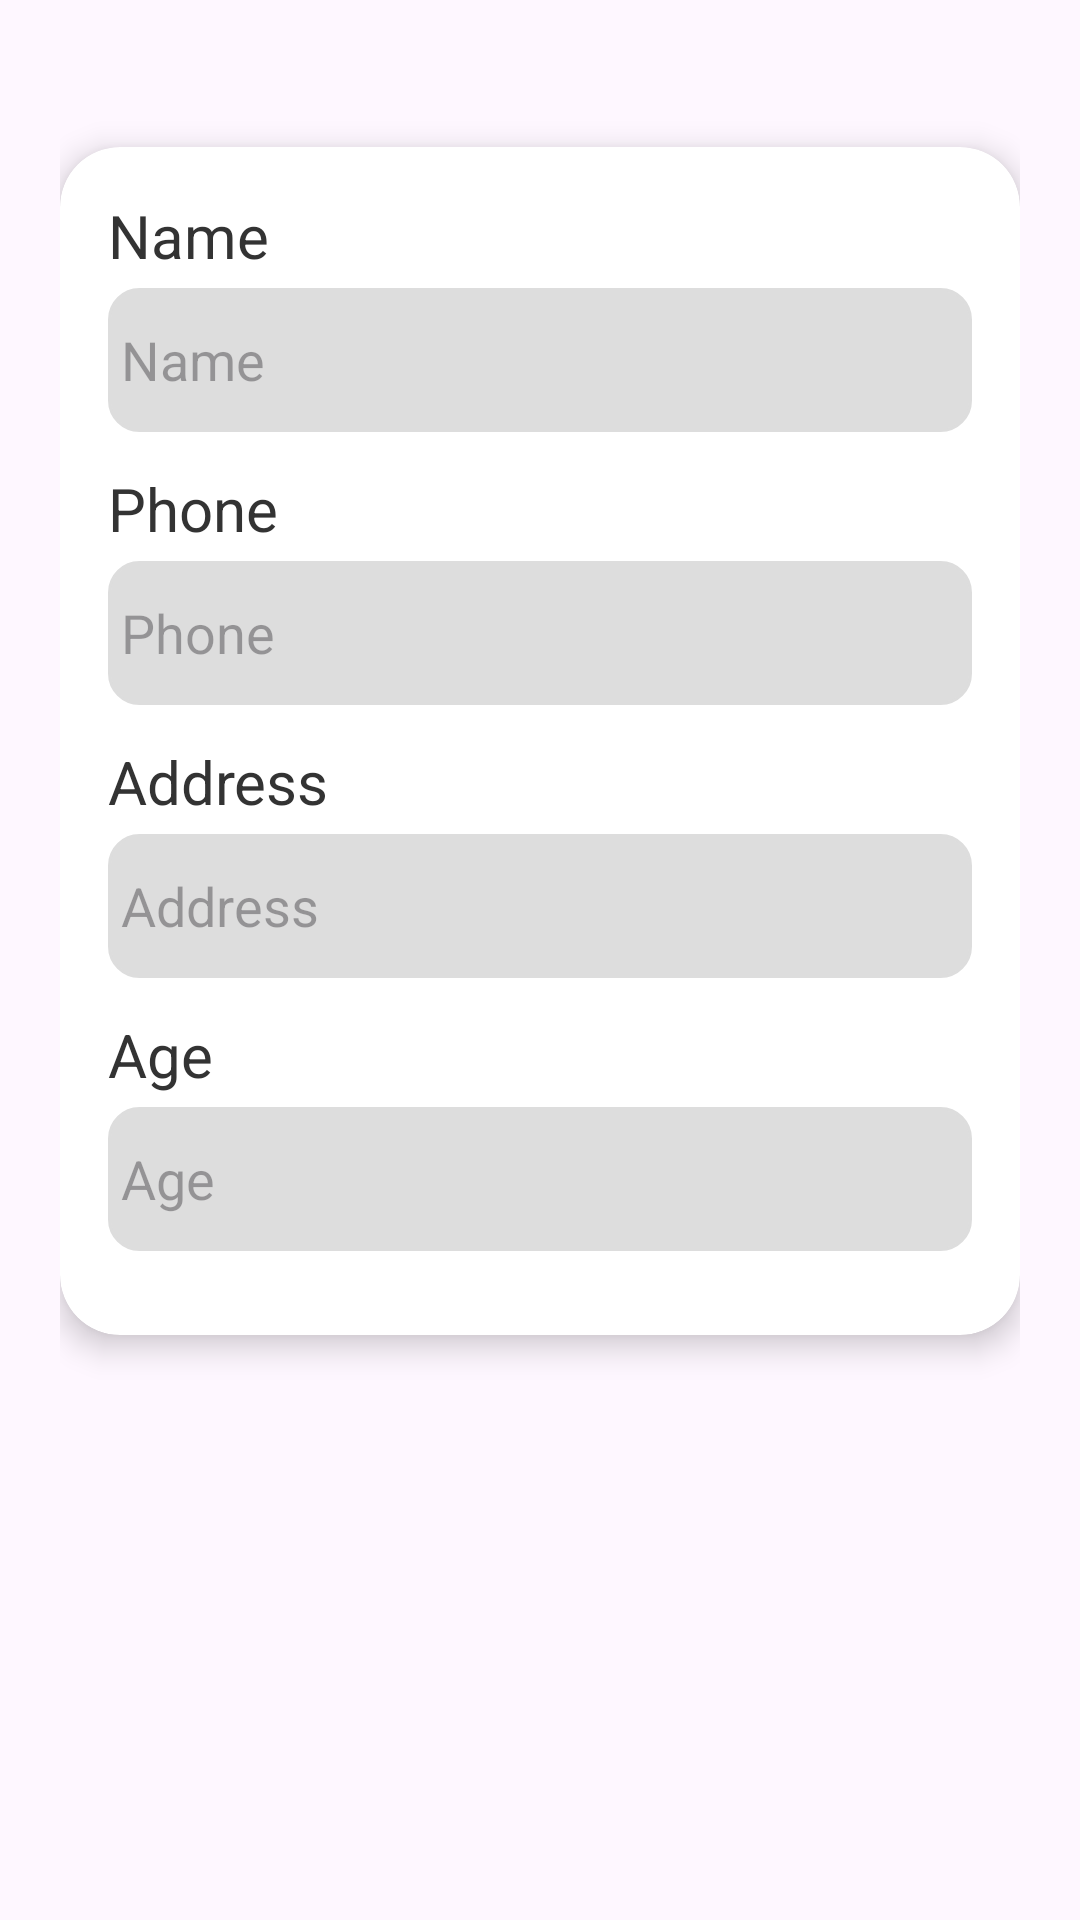

Reconstruct the res/layout file that produces this screen, plus the resources it refers to.
<!-- AndroidManifest.xml: application theme Theme.MoneyMap -->
<!-- res/layout/dialog_edit_profile.xml -->
<?xml version="1.0" encoding="utf-8"?>
<LinearLayout xmlns:android="http://schemas.android.com/apk/res/android"
    android:layout_width="match_parent"
    android:layout_height="wrap_content"
    xmlns:app="http://schemas.android.com/apk/res-auto"
    android:orientation="vertical"
    android:padding="20dp">

    <androidx.cardview.widget.CardView
        android:layout_width="match_parent"
        android:layout_height="wrap_content"
        android:layout_marginTop="29dp"
        app:cardCornerRadius="20dp"
        app:cardElevation="6dp">

        <LinearLayout
            android:layout_width="match_parent"
            android:layout_height="wrap_content"
            android:orientation="vertical"
            android:padding="16dp">

            <TextView
                android:layout_width="wrap_content"
                android:layout_height="wrap_content"
                android:text="Name"
                android:textSize="20sp"
                android:textColor="#333"
                android:layout_marginBottom="4dp"/>

            <EditText
                android:id="@+id/editName"
                android:layout_width="match_parent"
                android:layout_height="48dp"
                android:inputType="text"
                android:hint=" Name"
                android:layout_marginBottom="12dp"
                android:background="@drawable/bg_input"
                android:backgroundTint="#DDDDDD"/>

            <TextView
                android:layout_width="wrap_content"
                android:layout_height="wrap_content"
                android:text="Phone"
                android:textSize="20sp"
                android:textColor="#333"
                android:layout_marginBottom="4dp"/>

            <EditText
                android:id="@+id/editPhone"
                android:layout_width="match_parent"
                android:layout_height="48dp"
                android:inputType="phone"
                android:hint=" Phone"
                android:layout_marginBottom="12dp"
                android:background="@drawable/bg_input"
                android:backgroundTint="#DDDDDD"/>

            <TextView
                android:layout_width="wrap_content"
                android:layout_height="wrap_content"
                android:text="Address"
                android:textSize="20sp"
                android:textColor="#333"
                android:layout_marginBottom="4dp"/>

            <EditText
                android:id="@+id/editAddress"
                android:layout_width="match_parent"
                android:layout_height="48dp"
                android:inputType="text"
                android:hint=" Address"
                android:layout_marginBottom="12dp"
                android:background="@drawable/bg_input"
                android:backgroundTint="#DDDDDD"/>

            <TextView
                android:layout_width="wrap_content"
                android:layout_height="wrap_content"
                android:text="Age"
                android:textSize="20sp"
                android:textColor="#333"
                android:layout_marginBottom="4dp"/>

            <EditText
                android:id="@+id/editAge"
                android:layout_width="match_parent"
                android:layout_height="48dp"
                android:inputType="number"
                android:hint=" Age"
                android:layout_marginBottom="12dp"
                android:background="@drawable/bg_input"
                android:backgroundTint="#DDDDDD"/>
        </LinearLayout>
    </androidx.cardview.widget.CardView>
</LinearLayout>
<!-- resources referenced by this layout -->
<resources>
  <!-- drawable bg_input (drawable) -->
  <?xml version="1.0" encoding="utf-8"?>
  <shape xmlns:android="http://schemas.android.com/apk/res/android">
      <corners android:radius="10dp"/>
      <solid android:color="#FFFFFF"/>
      <stroke android:width="1dp" android:color="#FFFFFF"/>
  </shape>
  <style name="Theme.MoneyMap" parent="Base.Theme.MoneyMap" />
  <style name="Base.Theme.MoneyMap" parent="Theme.Material3.DayNight.NoActionBar">
          
          
      </style>
</resources>
